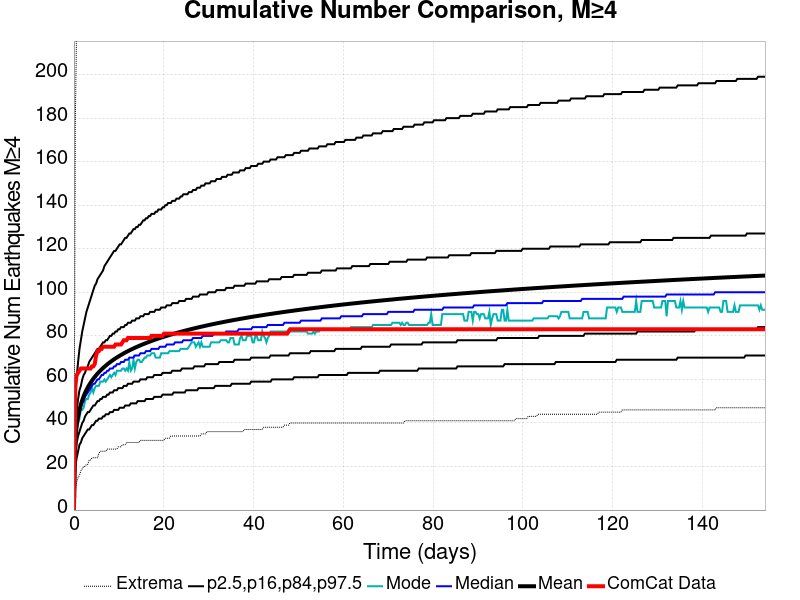

Values plotted in this chart, from the file beside it:
Time (days), ComCat Data, Simulation Mean, Simulation Median, Simulation Mode, Simulation Minimum, Simulation Maximum, 2.5 %-ile, 16 %-ile, 84 %-ile, 97.5 %-ile
0.0, 0.0, 0.0, 0.0, 0.0, 0.0, 0.0, 0.0, 0.0, 0.0, 0.0
0.3086, 58.0, 32.25, 31.0, 30.0, 9.0, 178.0, 20.0, 25.0, 39.0, 50.0
0.6171, 62.0, 38.93, 38.0, 37.0, 13.0, 225.0, 24.0, 31.0, 46.0, 61.0
0.9257, 63.0, 43.06, 42.0, 40.0, 15.0, 248.0, 27.0, 34.0, 51.0, 68.0
1.234, 64.0, 46.09, 44.0, 42.0, 16.0, 273.0, 30.0, 36.0, 55.0, 74.0
1.543, 65.0, 48.5, 47.0, 46.0, 18.0, 284.0, 31.0, 38.0, 57.0, 78.0
1.851, 65.0, 50.5, 49.0, 46.0, 19.0, 292.0, 33.0, 40.0, 60.0, 82.0
2.16, 65.0, 52.23, 50.0, 47.0, 20.0, 308.0, 34.0, 41.0, 62.0, 85.0
2.468, 65.0, 53.76, 52.0, 50.0, 20.0, 322.0, 35.0, 43.0, 63.0, 88.0
2.777, 65.0, 55.1, 53.0, 51.0, 21.0, 331.0, 36.0, 44.0, 65.0, 91.0
3.086, 65.0, 56.33, 54.0, 51.0, 21.0, 337.0, 37.0, 45.0, 66.0, 93.0
3.394, 65.0, 57.44, 55.0, 53.0, 23.0, 340.0, 37.0, 45.0, 68.0, 95.0
3.703, 65.0, 58.47, 56.0, 54.0, 23.0, 341.0, 38.0, 46.0, 69.0, 97.0
4.011, 66.0, 59.41, 57.0, 56.0, 24.0, 344.0, 39.0, 47.0, 70.0, 99.0
4.32, 66.0, 60.29, 58.0, 54.0, 24.0, 348.0, 39.0, 48.0, 71.0, 101.0
4.628, 67.0, 61.12, 58.0, 56.0, 24.0, 353.0, 40.0, 48.0, 72.0, 103.0
4.937, 71.0, 61.9, 59.0, 57.0, 24.0, 355.0, 41.0, 49.0, 73.0, 104.0
5.245, 73.0, 62.64, 60.0, 57.0, 24.0, 358.0, 41.0, 50.0, 74.0, 106.0
5.554, 73.0, 63.33, 60.0, 57.0, 26.0, 360.0, 42.0, 50.0, 74.0, 107.0
5.863, 74.0, 63.98, 61.0, 59.0, 27.0, 364.0, 42.0, 51.0, 75.0, 108.0
6.171, 74.0, 64.6, 62.0, 59.0, 27.0, 366.0, 42.0, 51.0, 76.0, 109.0
6.48, 75.0, 65.2, 62.0, 59.0, 27.0, 366.0, 43.0, 52.0, 77.0, 110.0
6.788, 75.0, 65.77, 63.0, 60.0, 27.0, 367.0, 43.0, 52.0, 77.0, 112.0
7.097, 75.0, 66.33, 63.0, 59.0, 27.0, 370.0, 44.0, 52.0, 78.0, 113.0
7.405, 75.0, 66.86, 64.0, 60.0, 28.0, 377.0, 44.0, 53.0, 78.0, 114.0
7.714, 75.0, 67.38, 64.0, 61.0, 28.0, 380.0, 44.0, 53.0, 79.0, 115.0
8.022, 75.0, 67.86, 65.0, 62.0, 28.0, 382.0, 45.0, 54.0, 80.0, 116.0
8.331, 75.0, 68.33, 65.0, 61.0, 28.0, 387.0, 45.0, 54.0, 80.0, 117.0
8.639, 75.0, 68.79, 65.0, 62.0, 28.0, 390.0, 45.0, 54.0, 81.0, 118.0
8.948, 75.0, 69.22, 66.0, 63.0, 28.0, 394.0, 46.0, 55.0, 81.0, 119.0
9.257, 76.0, 69.65, 66.0, 62.0, 28.0, 394.0, 46.0, 55.0, 82.0, 119.0
9.565, 76.0, 70.07, 67.0, 64.0, 28.0, 399.0, 46.0, 55.0, 82.0, 120.0
9.874, 76.0, 70.47, 67.0, 64.0, 29.0, 401.0, 46.0, 56.0, 83.0, 121.0
10.18, 76.0, 70.86, 67.0, 64.0, 29.0, 402.0, 47.0, 56.0, 83.0, 122.0
10.49, 76.0, 71.23, 68.0, 64.0, 29.0, 404.0, 47.0, 56.0, 84.0, 122.0
10.8, 77.0, 71.6, 68.0, 65.0, 30.0, 407.0, 47.0, 56.0, 84.0, 123.0
11.11, 78.0, 71.96, 68.0, 65.0, 30.0, 407.0, 47.0, 57.0, 84.0, 124.0
11.42, 78.0, 72.31, 69.0, 64.0, 30.0, 408.0, 48.0, 57.0, 85.0, 125.0
11.73, 78.0, 72.65, 69.0, 65.0, 31.0, 412.0, 48.0, 57.0, 85.0, 125.0
12.03, 79.0, 72.98, 69.0, 64.0, 31.0, 412.0, 48.0, 58.0, 86.0, 126.0
12.34, 79.0, 73.31, 70.0, 68.0, 31.0, 413.0, 48.0, 58.0, 86.0, 127.0
12.65, 79.0, 73.62, 70.0, 64.0, 31.0, 413.0, 49.0, 58.0, 86.0, 127.0
12.96, 79.0, 73.93, 70.0, 65.0, 31.0, 414.0, 49.0, 58.0, 87.0, 128.0
13.27, 79.0, 74.23, 70.0, 69.0, 31.0, 415.0, 49.0, 59.0, 87.0, 129.0
13.58, 79.0, 74.53, 71.0, 65.0, 31.0, 418.0, 49.0, 59.0, 87.0, 129.0
13.88, 79.0, 74.81, 71.0, 68.0, 31.0, 419.0, 49.0, 59.0, 88.0, 130.0
14.19, 79.0, 75.1, 71.0, 69.0, 31.0, 421.0, 50.0, 59.0, 88.0, 130.0
14.5, 79.0, 75.37, 71.0, 69.0, 31.0, 426.0, 50.0, 59.0, 88.0, 131.0
14.81, 79.0, 75.65, 72.0, 68.0, 32.0, 426.0, 50.0, 60.0, 89.0, 131.0
15.12, 79.0, 75.91, 72.0, 68.0, 32.0, 426.0, 50.0, 60.0, 89.0, 132.0
15.43, 79.0, 76.17, 72.0, 69.0, 32.0, 431.0, 50.0, 60.0, 89.0, 133.0
15.74, 79.0, 76.43, 72.0, 70.0, 32.0, 433.0, 50.0, 60.0, 90.0, 133.0
16.04, 79.0, 76.68, 73.0, 70.0, 32.0, 434.0, 51.0, 60.0, 90.0, 134.0
16.35, 79.0, 76.93, 73.0, 71.0, 32.0, 437.0, 51.0, 61.0, 90.0, 134.0
16.66, 79.0, 77.17, 73.0, 71.0, 32.0, 442.0, 51.0, 61.0, 90.0, 135.0
16.97, 79.0, 77.41, 73.0, 71.0, 32.0, 442.0, 51.0, 61.0, 91.0, 135.0
17.28, 80.0, 77.65, 74.0, 72.0, 32.0, 442.0, 51.0, 61.0, 91.0, 136.0
17.59, 80.0, 77.88, 74.0, 72.0, 32.0, 445.0, 51.0, 61.0, 91.0, 136.0
17.9, 80.0, 78.11, 74.0, 72.0, 32.0, 445.0, 52.0, 62.0, 91.0, 136.0
18.2, 80.0, 78.33, 74.0, 70.0, 32.0, 446.0, 52.0, 62.0, 92.0, 137.0
... 440 more rows
